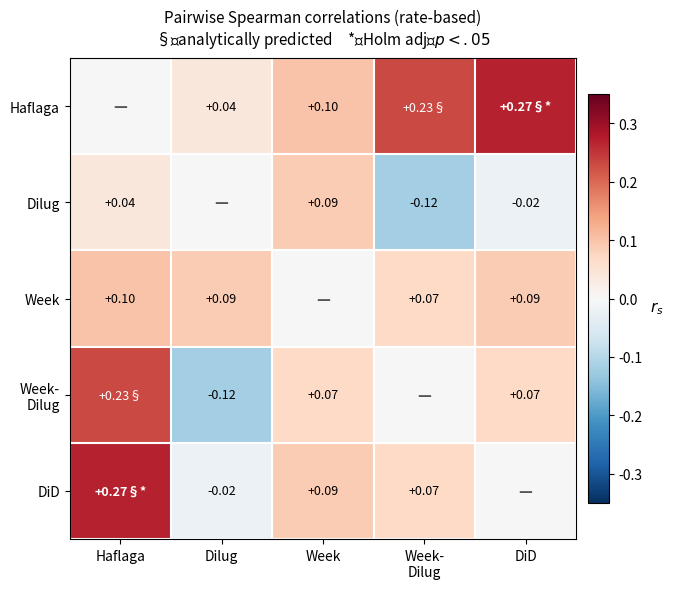

Recreate this plot in Python. (Note: this script raises an exception after producing the figure.)
"""Regenerate fig8_chisq_heatmap with § instead of † for analytically predicted pairs."""
import numpy as np
import matplotlib
matplotlib.use('Agg')
import matplotlib.pyplot as plt
import matplotlib.patches as mpatches

PATTERN_LABELS = ['Haflaga', 'Dilug', 'Week', 'Week-\nDilug', 'DiD']
PATTERN_LABELS_CLEAN = ['Haflaga', 'Dilug', 'Week', 'Week-Dilug', 'DiD']

# Spearman correlation data (rate-based, seed 17, B=50,000)
# From paper Table tab:chisq
pairs_data = [
    ('Haflaga', 'Dilug-in-Dilug', 0.27, 0.003, 0.030, True),
    ('Haflaga', 'Week-Dilug',     0.23, 0.010, 0.090, True),
    ('Dilug',   'Week-Dilug',    -0.12, 0.206, 1.000, False),
    ('Haflaga', 'Week',           0.10, 0.272, 1.000, False),
    ('Dilug',   'Week',           0.09, 0.325, 1.000, False),
    ('Week',    'Dilug-in-Dilug', 0.09, 0.326, 1.000, False),
    ('Week',    'Week-Dilug',     0.07, 0.474, 1.000, False),
    ('Week-Dilug', 'Dilug-in-Dilug', 0.07, 0.483, 1.000, False),
    ('Haflaga', 'Dilug',          0.04, 0.676, 1.000, False),
    ('Dilug',   'Dilug-in-Dilug',-0.02, 0.815, 1.000, False),
]

n = 5
idx = {
    'Haflaga': 0, 'Dilug': 1, 'Week': 2,
    'Week-Dilug': 3, 'Dilug-in-Dilug': 4
}

rs_mat   = np.zeros((n, n))
holm_mat = np.ones((n, n))
pred_mat = np.zeros((n, n), dtype=bool)

for a, b, rs, p_perm, p_holm, predicted in pairs_data:
    i, j = idx[a], idx[b]
    rs_mat[i, j] = rs_mat[j, i] = rs
    holm_mat[i, j] = holm_mat[j, i] = p_holm
    if predicted:
        pred_mat[i, j] = pred_mat[j, i] = True

# Axis labels (split Week-Dilug for display)
ax_labels = ['Haflaga', 'Dilug', 'Week', 'Week-\nDilug', 'DiD']

fig, ax = plt.subplots(figsize=(7, 6))
cmap = plt.cm.RdBu_r
im = ax.imshow(rs_mat, cmap=cmap, vmin=-0.35, vmax=0.35, aspect='auto')

ax.set_xticks(range(n))
ax.set_xticklabels(ax_labels, fontsize=10)
ax.set_yticks(range(n))
ax.set_yticklabels(ax_labels, fontsize=10)

# Draw grid lines
for k in range(n + 1):
    ax.axhline(k - 0.5, color='white', lw=1.5)
    ax.axvline(k - 0.5, color='white', lw=1.5)

# Annotate cells
for i in range(n):
    for j in range(n):
        if i == j:
            ax.text(j, i, '—', ha='center', va='center', fontsize=11,
                    color='#555555', fontweight='bold')
            continue
        rs = rs_mat[i, j]
        p_holm = holm_mat[i, j]
        is_pred = pred_mat[i, j]

        # Build label: sign + value + § (if predicted) + * (if Holm sig)
        sign = '+' if rs >= 0 else ''
        label = f'{sign}{rs:.2f}'
        if is_pred:
            label += '§'   # § section sign
        if p_holm < 0.05:
            label += '*'

        # Text colour: white on dark cells, black on light
        bg_intensity = abs(rs) / 0.35
        color = 'white' if bg_intensity > 0.55 else 'black'
        weight = 'bold' if p_holm < 0.05 else 'normal'
        ax.text(j, i, label, ha='center', va='center',
                fontsize=9, color=color, fontweight=weight)

cb = plt.colorbar(im, ax=ax, shrink=0.85, pad=0.02)
cb.set_label(r'$r_s$', fontsize=11, rotation=0, labelpad=10)

ax.set_title('Pairwise Spearman correlations (rate-based)\n'
             '§ analytically predicted * Holm adj $p < .05$',
             fontsize=11, pad=10)

plt.tight_layout()
plt.savefig('/home/user/VessetVectorTest/paper/figures/fig8_chisq_heatmap.pdf',
            bbox_inches='tight')
plt.savefig('/home/user/VessetVectorTest/paper/figures/fig8_chisq_heatmap.png',
            dpi=150, bbox_inches='tight')
print('Saved.')
